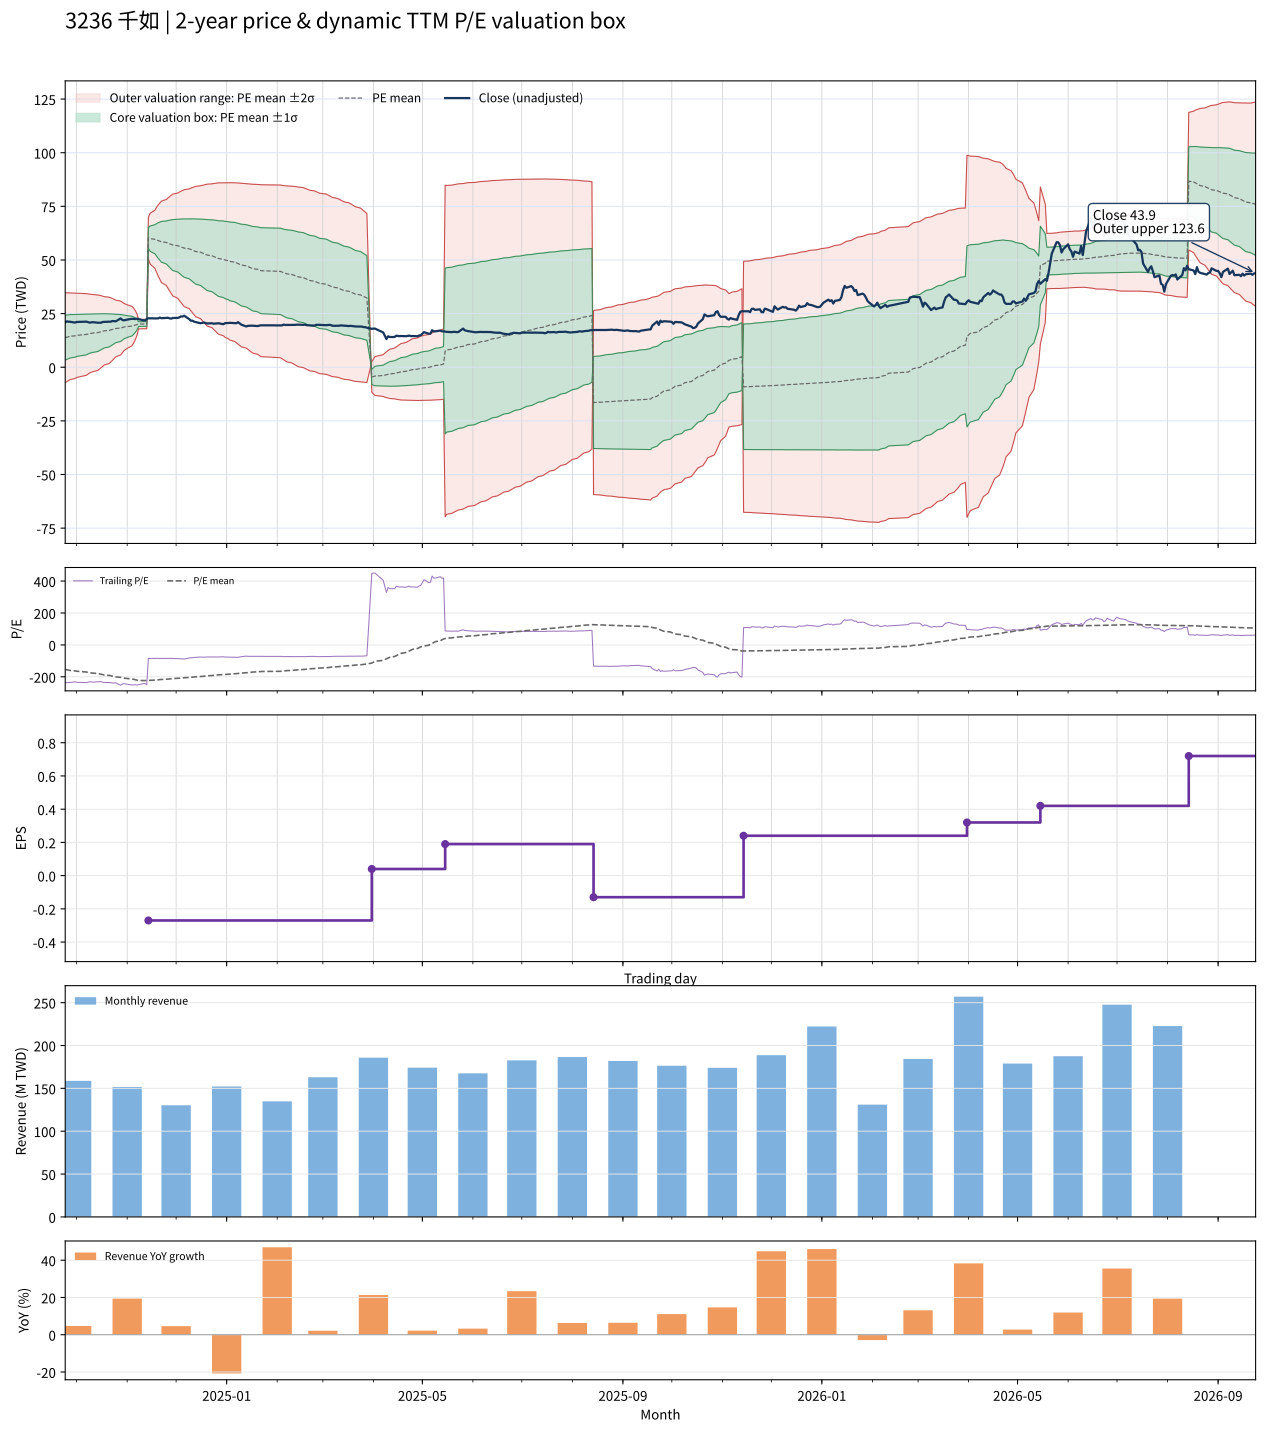

The file beside this chart, header and first rows:
date, close, available_date, period_end, ttm_eps, pe, pe_mean, pe_std, price_m2, price_m1, price_mean, price_p1, price_p2, forward_eps, forward_pe, forward_pe_mean, forward_pe_std, forward_price_m2, forward_price_m1, forward_price_mean, forward_price_p1, forward_price_p2
2024-09-24, 20.9, 2024-08-14, 2024-06-30, -0.09, -232.2, -153.1, 116.4, 34.72, 24.25, 13.77, 3.303, -7.169, , , , , , , , , 
2024-09-25, 21.4, 2024-08-14, 2024-06-30, -0.09, -237.8, -155.5, 115, 34.7, 24.35, 13.99, 3.639, -6.715, , , , , , , , , 
2024-09-26, 21.2, 2024-08-14, 2024-06-30, -0.09, -235.6, -157.9, 113.7, 34.67, 24.44, 14.21, 3.98, -6.25, , , , , , , , , 
2024-09-27, 21.2, 2024-08-14, 2024-06-30, -0.09, -235.6, -160.3, 112.2, 34.62, 24.52, 14.42, 4.325, -5.775, , , , , , , , , 
2024-09-30, 20.8, 2024-08-14, 2024-06-30, -0.09, -231.1, -162.6, 110.7, 34.56, 24.6, 14.64, 4.676, -5.285, , , , , , , , , 
2024-10-01, 21.1, 2024-08-14, 2024-06-30, -0.09, -234.4, -165, 109.1, 34.49, 24.67, 14.85, 5.035, -4.783, , , , , , , , , 
2024-10-04, 21.2, 2024-08-14, 2024-06-30, -0.09, -235.6, -167.4, 107.4, 34.4, 24.74, 15.07, 5.401, -4.266, , , , , , , , , 
2024-10-07, 21.25, 2024-08-14, 2024-06-30, -0.09, -236.1, -169.8, 105.7, 34.31, 24.8, 15.28, 5.775, -3.735, , , , , , , , , 
2024-10-08, 21, 2024-08-14, 2024-06-30, -0.09, -233.3, -172.2, 103.8, 34.19, 24.84, 15.5, 6.154, -3.191, , , , , , , , , 
2024-10-09, 20.8, 2024-08-14, 2024-06-30, -0.09, -231.1, -174.6, 101.9, 34.06, 24.88, 15.71, 6.538, -2.635, , , , , , , , , 
2024-10-11, 21, 2024-08-14, 2024-06-30, -0.09, -233.3, -176.9, 99.95, 33.91, 24.92, 15.92, 6.927, -2.068, , , , , , , , , 
2024-10-14, 20.75, 2024-08-14, 2024-06-30, -0.09, -230.6, -179.3, 97.84, 33.75, 24.94, 16.13, 7.327, -1.479, , , , , , , , , 
2024-10-15, 20.75, 2024-08-14, 2024-06-30, -0.09, -230.6, -181.6, 95.65, 33.56, 24.95, 16.34, 7.735, -0.8726, , , , , , , , , 
2024-10-16, 20.75, 2024-08-14, 2024-06-30, -0.09, -230.6, -183.9, 93.36, 33.36, 24.96, 16.55, 8.151, -0.2519, , , , , , , , , 
2024-10-17, 21.1, 2024-08-14, 2024-06-30, -0.09, -234.4, -186.3, 90.98, 33.14, 24.95, 16.77, 8.578, 0.3898, , , , , , , , , 
2024-10-18, 21.15, 2024-08-14, 2024-06-30, -0.09, -235, -188.7, 88.45, 32.9, 24.94, 16.98, 9.018, 1.058, , , , , , , , , 
2024-10-21, 21.2, 2024-08-14, 2024-06-30, -0.09, -235.6, -191, 85.79, 32.63, 24.91, 17.19, 9.472, 1.751, , , , , , , , , 
2024-10-22, 21.25, 2024-08-14, 2024-06-30, -0.09, -236.1, -193.4, 82.97, 32.34, 24.87, 17.41, 9.94, 2.472, , , , , , , , , 
2024-10-23, 21.55, 2024-08-14, 2024-06-30, -0.09, -239.4, -195.8, 80, 32.02, 24.82, 17.62, 10.42, 3.224, , , , , , , , , 
2024-10-24, 21.45, 2024-08-14, 2024-06-30, -0.09, -238.3, -198.2, 76.82, 31.67, 24.75, 17.84, 10.93, 4.012, , , , , , , , , 
2024-10-25, 21.4, 2024-08-14, 2024-06-30, -0.09, -237.8, -200.6, 73.43, 31.27, 24.66, 18.06, 11.45, 4.839, , , , , , , , , 
2024-10-28, 22.75, 2024-08-14, 2024-06-30, -0.09, -252.8, -203.1, 69.85, 30.86, 24.57, 18.28, 12, 5.711, , , , , , , , , 
2024-10-29, 22.05, 2024-08-14, 2024-06-30, -0.09, -245, -205.7, 65.77, 30.35, 24.43, 18.51, 12.59, 6.671, , , , , , , , , 
2024-10-30, 21.85, 2024-08-14, 2024-06-30, -0.09, -242.8, -208.1, 61.27, 29.76, 24.25, 18.73, 13.22, 7.704, , , , , , , , , 
2024-11-01, 22.2, 2024-08-14, 2024-06-30, -0.09, -246.7, -210.7, 56.4, 29.11, 24.03, 18.96, 13.88, 8.807, , , , , , , , , 
2024-11-04, 22.6, 2024-08-14, 2024-06-30, -0.09, -251.1, -213.2, 50.93, 28.36, 23.77, 19.19, 14.6, 10.02, , , , , , , , , 
2024-11-05, 22.55, 2024-08-14, 2024-06-30, -0.09, -250.6, -215.7, 44.75, 27.47, 23.44, 19.42, 15.39, 11.36, , , , , , , , , 
2024-11-06, 22.45, 2024-08-14, 2024-06-30, -0.09, -249.4, -218.3, 37.37, 26.37, 23.01, 19.64, 16.28, 12.92, , , , , , , , , 
2024-11-07, 22.65, 2024-08-14, 2024-06-30, -0.09, -251.7, -220.8, 27.87, 24.89, 22.38, 19.87, 17.36, 14.86, , , , , , , , , 
2024-11-08, 22.45, 2024-08-14, 2024-06-30, -0.09, -249.4, -223.3, 12.08, 22.27, 21.19, 20.1, 19.01, 17.92, , , , , , , , , 
2024-11-11, 21.85, 2024-08-14, 2024-06-30, -0.09, -242.8, -223.6, 12.17, 22.31, 21.22, 20.12, 19.03, 17.93, , , , , , , , , 
2024-11-12, 21.8, 2024-08-14, 2024-06-30, -0.09, -242.2, -223.8, 12.24, 22.35, 21.25, 20.15, 19.04, 17.94, , , , , , , , , 
2024-11-13, 22.45, 2024-08-14, 2024-06-30, -0.09, -249.4, -224.1, 12.42, 22.41, 21.29, 20.17, 19.05, 17.94, , , , , , , , , 
2024-11-14, 22.85, 2024-11-14, 2024-09-30, -0.27, -84.63, -223.1, 17.75, 69.82, 65.03, 60.23, 55.44, 50.65, , , , , , , , , 
2024-11-15, 22.8, 2024-11-14, 2024-09-30, -0.27, -84.44, -222, 21.78, 71.71, 65.83, 59.95, 54.06, 48.18, , , , , , , , , 
2024-11-18, 22.8, 2024-11-14, 2024-09-30, -0.27, -84.44, -220.9, 25.14, 73.23, 66.44, 59.65, 52.86, 46.07, , , , , , , , , 
2024-11-19, 22.8, 2024-11-14, 2024-09-30, -0.27, -84.44, -219.9, 28.05, 74.51, 66.94, 59.36, 51.79, 44.21, , , , , , , , , 
2024-11-20, 22.75, 2024-11-14, 2024-09-30, -0.27, -84.26, -218.8, 30.66, 75.63, 67.35, 59.07, 50.79, 42.51, , , , , , , , , 
2024-11-21, 23.15, 2024-11-14, 2024-09-30, -0.27, -85.74, -217.7, 32.98, 76.58, 67.68, 58.77, 49.87, 40.97, , , , , , , , , 
2024-11-22, 22.85, 2024-11-14, 2024-09-30, -0.27, -84.63, -216.6, 35.14, 77.45, 67.96, 58.47, 48.98, 39.5, , , , , , , , , 
2024-11-25, 22.95, 2024-11-14, 2024-09-30, -0.27, -85, -215.4, 37.13, 78.22, 68.19, 58.17, 48.14, 38.11, , , , , , , , , 
2024-11-26, 23.05, 2024-11-14, 2024-09-30, -0.27, -85.37, -214.3, 38.98, 78.91, 68.39, 57.86, 47.34, 36.81, , , , , , , , , 
2024-11-27, 22.8, 2024-11-14, 2024-09-30, -0.27, -84.44, -213.2, 40.74, 79.55, 68.55, 57.56, 46.56, 35.56, , , , , , , , , 
2024-11-28, 22.65, 2024-11-14, 2024-09-30, -0.27, -83.89, -212, 42.41, 80.15, 68.7, 57.25, 45.8, 34.35, , , , , , , , , 
2024-11-29, 22.95, 2024-11-14, 2024-09-30, -0.27, -85, -211, 43.97, 80.7, 68.83, 56.96, 45.09, 33.22, , , , , , , , , 
2024-12-02, 23, 2024-11-14, 2024-09-30, -0.27, -85.19, -209.9, 45.44, 81.21, 68.94, 56.67, 44.4, 32.13, , , , , , , , , 
2024-12-03, 23.25, 2024-11-14, 2024-09-30, -0.27, -86.11, -208.8, 46.82, 81.67, 69.03, 56.39, 43.75, 31.11, , , , , , , , , 
2024-12-04, 23.7, 2024-11-14, 2024-09-30, -0.27, -87.78, -207.8, 48.1, 82.07, 69.08, 56.09, 43.11, 30.12, , , , , , , , , 
2024-12-05, 23.65, 2024-11-14, 2024-09-30, -0.27, -87.59, -206.7, 49.32, 82.44, 69.12, 55.8, 42.48, 29.17, , , , , , , , , 
2024-12-06, 24, 2024-11-14, 2024-09-30, -0.27, -88.89, -205.6, 50.47, 82.77, 69.14, 55.51, 41.89, 28.26, , , , , , , , , 
2024-12-09, 22.45, 2024-11-14, 2024-09-30, -0.27, -83.15, -204.5, 51.68, 83.12, 69.17, 55.21, 41.26, 27.31, , , , , , , , , 
2024-12-10, 21.7, 2024-11-14, 2024-09-30, -0.27, -80.37, -203.3, 52.89, 83.46, 69.18, 54.9, 40.62, 26.34, , , , , , , , , 
2024-12-11, 21.7, 2024-11-14, 2024-09-30, -0.27, -80.37, -202.1, 54.03, 83.76, 69.17, 54.58, 39.99, 25.4, , , , , , , , , 
2024-12-12, 21.25, 2024-11-14, 2024-09-30, -0.27, -78.7, -201, 55.16, 84.04, 69.15, 54.26, 39.36, 24.47, , , , , , , , , 
2024-12-13, 21.05, 2024-11-14, 2024-09-30, -0.27, -77.96, -199.8, 56.26, 84.32, 69.13, 53.94, 38.75, 23.55, , , , , , , , , 
2024-12-16, 20.5, 2024-11-14, 2024-09-30, -0.27, -75.93, -198.5, 57.35, 84.57, 69.09, 53.61, 38.12, 22.64, , , , , , , , , 
2024-12-17, 20.7, 2024-11-14, 2024-09-30, -0.27, -76.67, -197.3, 58.37, 84.79, 69.03, 53.28, 37.52, 21.76, , , , , , , , , 
2024-12-18, 20.85, 2024-11-14, 2024-09-30, -0.27, -77.22, -196.1, 59.33, 84.98, 68.96, 52.94, 36.93, 20.91, , , , , , , , , 
2024-12-19, 20.6, 2024-11-14, 2024-09-30, -0.27, -76.3, -194.9, 60.27, 85.16, 68.89, 52.61, 36.34, 20.07, , , , , , , , , 
2024-12-20, 20.4, 2024-11-14, 2024-09-30, -0.27, -75.56, -193.7, 61.2, 85.33, 68.81, 52.29, 35.76, 19.24, , , , , , , , , 
... 427 more rows
